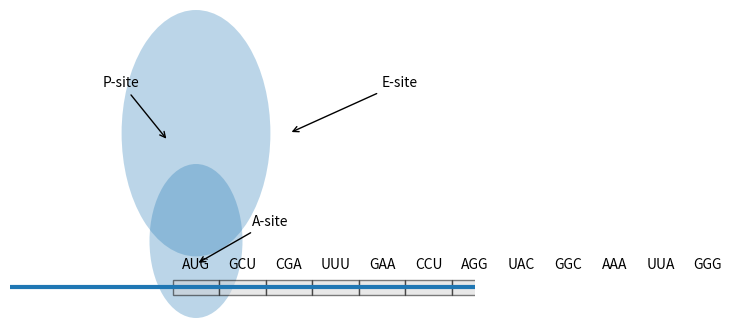

Generate this figure with matplotlib:
#!/usr/bin/env python3
import numpy as np
import matplotlib.pyplot as plt
from matplotlib import patches, animation

# ─── CONFIG ────────────────────────────────────────────────────────────────────
codon_width     = 0.5
num_codons      = 12
steps_per_codon = 15                   # sub-frames per codon (entry, dock, exit)
total_frames    = num_codons * steps_per_codon
interval_ms     = 100                  # ms between frames

# Example codon sequence and AA mapping:
codon_seqs = [
    "AUG", "GCU", "CGA", "UUU", "GAA", "CCU",
    "AGG", "UAC", "GGC", "AAA", "UUA", "GGG"
]
aa_map = {
    "AUG": "Met", "GCU": "Ala", "CGA": "Arg", "UUU": "Phe",
    "GAA": "Glu", "CCU": "Pro", "AGG": "Arg", "UAC": "Tyr",
    "GGC": "Gly", "AAA": "Lys", "UUA": "Leu", "GGG": "Gly"
}
# ───────────────────────────────────────────────────────────────────────────────

fig, ax = plt.subplots(figsize=(6, 4))
ax.set_xlim(-1, 4)
ax.set_ylim(0, 2)
ax.axis("off")

# ─── Ribosome subunits ─────────────────────────────────────────────────────────
large_center = [1.0, 1.2]
small_center = [1.0, 0.5]
ax.add_patch(patches.Circle(large_center, 0.8, fill=True, alpha=0.3))
ax.add_patch(patches.Circle(small_center, 0.5, fill=True, alpha=0.3))

# ─── Site labels ───────────────────────────────────────────────────────────────
ax.annotate(
    "A-site",
    xy=(large_center[0], 0.35),          # near decoding site
    xytext=(large_center[0] + 0.6, 0.6),
    arrowprops=dict(arrowstyle="->"), fontsize=10
)
ax.annotate(
    "P-site",
    xy=(large_center[0] - 0.3, 1.15),     # inside large subunit
    xytext=(large_center[0] - 1.0, 1.5),
    arrowprops=dict(arrowstyle="->"), fontsize=10
)
ax.annotate(
    "E-site",
    xy=(large_center[0] + 1.0, 1.2),      # at exit tunnel
    xytext=(large_center[0] + 2.0, 1.5),
    arrowprops=dict(arrowstyle="->"), fontsize=10
)

# ─── mRNA + codon rectangles & labels ─────────────────────────────────────────
y_mRNA = 0.2
ax.plot([-1, 4], [y_mRNA, y_mRNA], lw=3)

# initial codon positions so first codon sits under A-site when aligned
target_center = large_center[0]
start_offset = target_center - codon_width/2
codon_positions = np.arange(num_codons) * codon_width + start_offset

codon_rects = []
codon_texts = []
for i, x in enumerate(codon_positions):
    rect = patches.Rectangle((x, y_mRNA - 0.05), codon_width, 0.1,
                             facecolor="lightgrey", edgecolor="black", alpha=0.5)
    ax.add_patch(rect)
    codon_rects.append(rect)
    txt = ax.text(
        x + codon_width/2, y_mRNA + 0.10, codon_seqs[i],
        ha="center", va="bottom", fontsize=10, fontweight="normal"
    )
    codon_texts.append(txt)

# ─── Peptide chain & AA labels ─────────────────────────────────────────────────
chain_scatter = ax.scatter([], [], s=100, color="green")
aa_texts      = []
for _ in range(num_codons):
    t = ax.text(0, 0, "", ha="center", va="center",
                fontsize=8, color="black", visible=False)
    aa_texts.append(t)

# ─── tRNA + AA + label ─────────────────────────────────────────────────────────
tRNA_scatter = ax.scatter([], [], marker="v", s=200, color="blue")
aa_scatter   = ax.scatter([], [], s=150, color="orange")
trna_label   = ax.text(0, 0, "tRNA", ha="center", va="bottom",
                       fontsize=12, color="blue", visible=False)

def init():
    empty = np.zeros((0,2))
    chain_scatter.set_offsets(empty)
    tRNA_scatter.set_offsets(empty)
    aa_scatter.set_offsets(empty)
    trna_label.set_visible(False)
    for txt in aa_texts:
        txt.set_visible(False)
    for rect, txt in zip(codon_rects, codon_texts):
        rect.set_facecolor("lightgrey")
        txt.set_fontweight("normal")
        rect.set_visible(True)
        txt.set_visible(True)
    return codon_rects + codon_texts + aa_texts + [chain_scatter, tRNA_scatter, aa_scatter, trna_label]

def animate(frame):
    empty = np.zeros((0,2))

    # 1) Slide mRNA (rectangles + labels)
    shift = (frame / steps_per_codon) * codon_width
    for i, (rect, txt) in enumerate(zip(codon_rects, codon_texts)):
        x = codon_positions[i] - shift
        rect.set_x(x)
        txt.set_x(x + codon_width/2)
        visible = (-1 < x < 4)
        rect.set_visible(visible)
        txt.set_visible(visible)
        rect.set_facecolor("lightgrey")
        txt.set_fontweight("normal")

    # 2) Highlight codon under A-site (true alignment)
    highlight_idx = None
    for i, pos in enumerate(codon_positions):
        x = pos - shift
        if x <= target_center <= x + codon_width:
            highlight_idx = i
            break
    if highlight_idx is not None:
        codon_rects[highlight_idx].set_facecolor("gold")
        codon_texts[highlight_idx].set_fontweight("bold")

    # 3) Grow peptide chain + AA labels
    codon_idx = frame // steps_per_codon
    aa_count  = min(codon_idx, num_codons)
    chain_x   = [large_center[0] + 0.8 + 0.1 + i*0.15 for i in range(aa_count)]
    chain_y   = [large_center[1]] * aa_count
    if aa_count:
        chain_scatter.set_offsets(np.column_stack([chain_x, chain_y]))
        for j in range(aa_count):
            aa_texts[j].set_text(aa_map[codon_seqs[j]])
            aa_texts[j].set_position((chain_x[j], chain_y[j]))
            aa_texts[j].set_visible(True)
    else:
        chain_scatter.set_offsets(empty)
        for txt in aa_texts:
            txt.set_visible(False)

    # 4) Animate tRNA entry/dock/exit
    sub = frame % steps_per_codon
    if codon_idx < num_codons:
        ent = steps_per_codon // 3
        dock = ent
        ex   = steps_per_codon - ent - dock
        if sub < ent:
            frac = sub / ent
            x = 4 - frac * (4 - large_center[0])
        elif sub < ent + dock:
            x = large_center[0]
        else:
            ef = (sub - ent - dock) / ex
            x = large_center[0] - ef * (large_center[0] + 1)
        y0 = y_mRNA + 0.15
        tRNA_scatter.set_offsets([[x, y0]])
        aa_scatter.set_offsets([[x, y0 + 0.25]])
        trna_label.set_position((x, y0 + 0.05))
        trna_label.set_visible(True)
    else:
        tRNA_scatter.set_offsets(empty)
        aa_scatter.set_offsets(empty)
        trna_label.set_visible(False)

    return codon_rects + codon_texts + aa_texts + [chain_scatter, tRNA_scatter, aa_scatter, trna_label]

anim = animation.FuncAnimation(
    fig, animate, init_func=init,
    frames=total_frames, interval=interval_ms, blit=True
)

plt.show()
